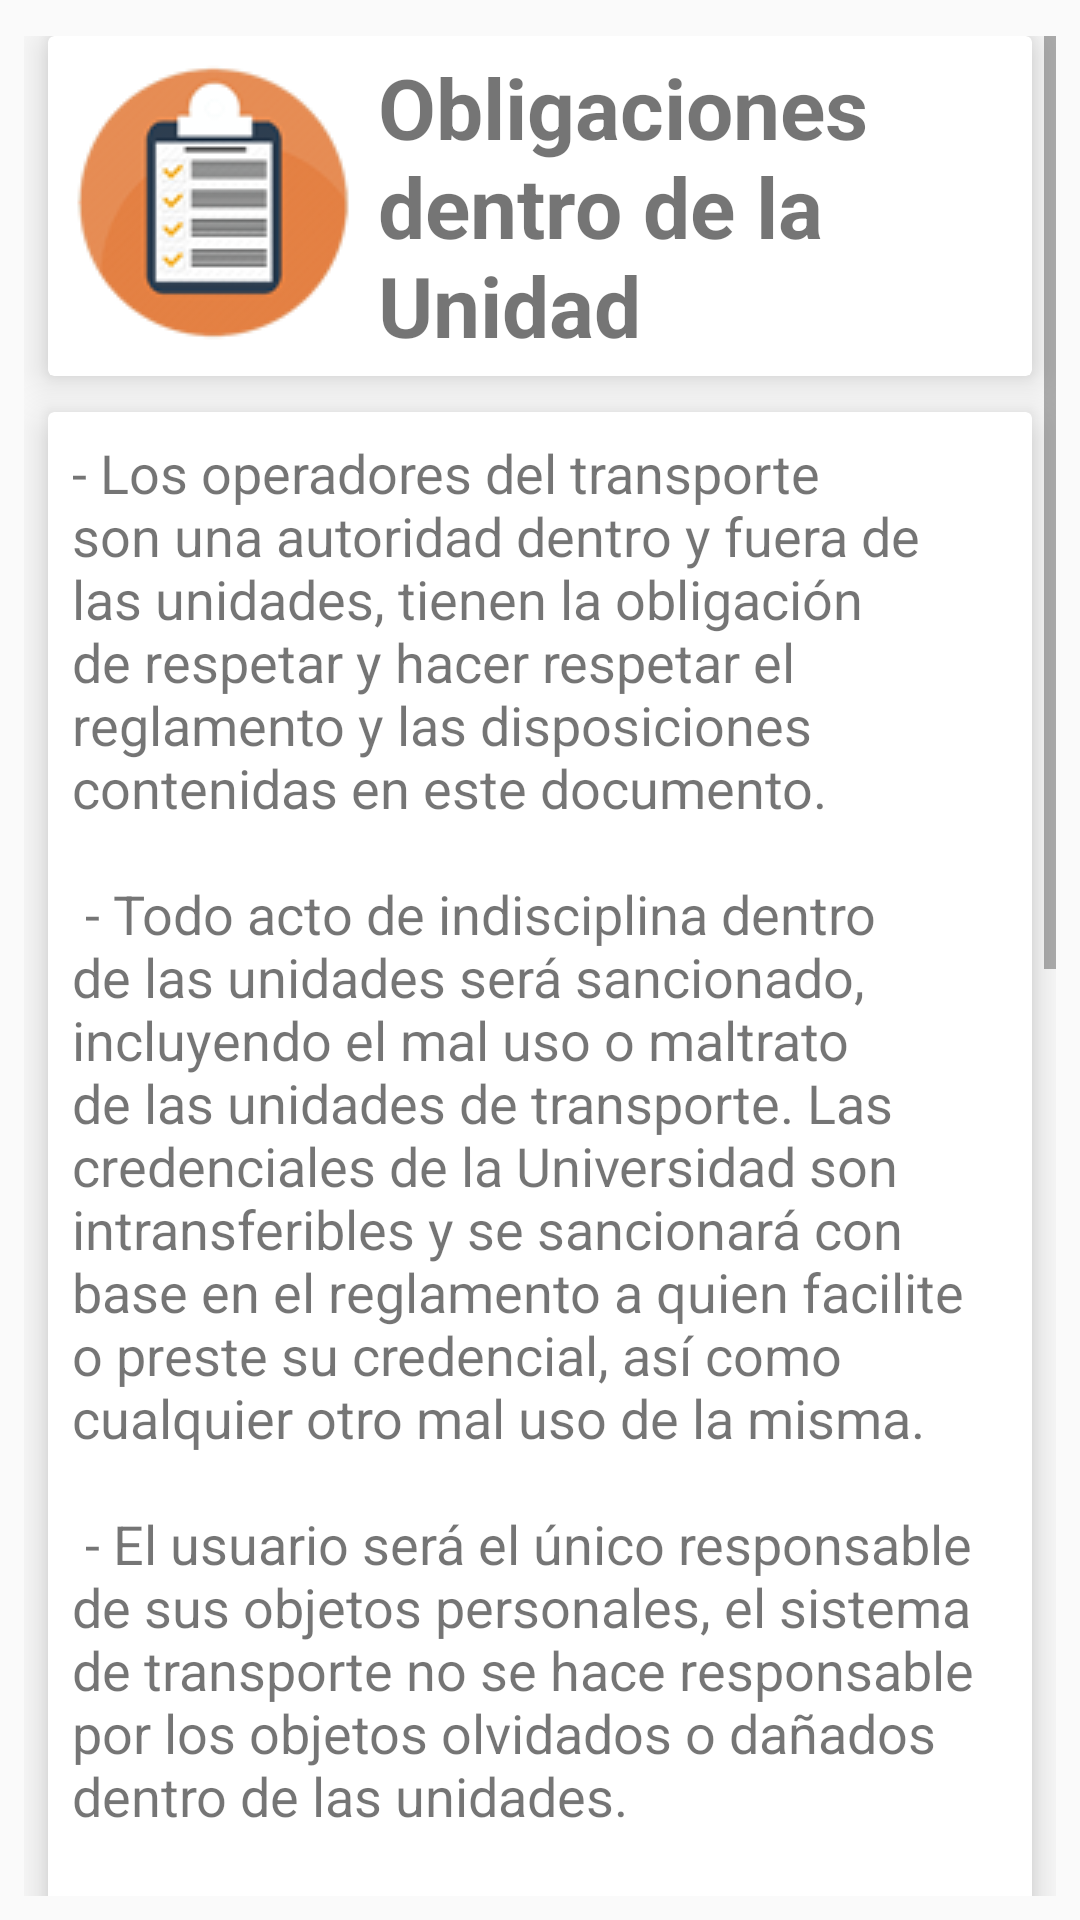

Here is an Android app screen rendered from its layout file. Give the layout XML and the strings, colors and styles it references.
<!-- AndroidManifest.xml: application theme AppTheme -->
<!-- res/layout/fragment_politicas.xml -->
<?xml version="1.0" encoding="utf-8"?>
<RelativeLayout xmlns:android="http://schemas.android.com/apk/res/android"
    xmlns:tools="http://schemas.android.com/tools"
    android:layout_width="match_parent"
    android:layout_height="match_parent"
    xmlns:app="http://schemas.android.com/apk/res-auto"
    tools:context=".Fragments.PoliticasFragment">

    <ScrollView
        android:layout_marginTop="12dp"
        android:layout_width="match_parent"
        android:layout_height="match_parent"
        android:layout_marginLeft="8dp"
        android:layout_marginRight="8dp"
        android:layout_marginBottom="8dp">


    <RelativeLayout
        android:layout_width="match_parent"
        android:layout_height="match_parent">
        <android.support.v7.widget.CardView
            android:layout_width="match_parent"
            android:layout_height="wrap_content"
            app:cardElevation="8dp"
            android:layout_marginLeft="8dp"
            android:layout_marginRight="8dp"
            android:id="@+id/card_title">

            <RelativeLayout
                android:layout_width="match_parent"
                android:layout_height="wrap_content"
                android:layout_margin="5dp">

                <ImageView
                    android:id="@+id/img_obj_icon"
                    android:layout_alignParentStart="true"
                    android:layout_width="100dp"
                    android:layout_height="100dp"
                    android:src="@drawable/obligaciones1"/>

                <TextView
                    android:layout_width="wrap_content"
                    android:layout_height="wrap_content"
                    android:layout_toRightOf="@+id/img_obj_icon"
                    android:layout_centerVertical="true"
                    android:text="@string/str_titulo_obliga"
                    android:textStyle="bold"
                    android:layout_marginLeft="5dp"
                    android:textSize="28sp"/>

            </RelativeLayout>

        </android.support.v7.widget.CardView>

        <android.support.v7.widget.CardView
            android:layout_width="match_parent"
            android:layout_height="match_parent"
            app:cardElevation="8dp"
            android:layout_below="@+id/card_title"
            android:layout_marginTop="12dp"
            android:layout_marginLeft="8dp"
            android:layout_marginRight="8dp"
            >
        <TextView
            android:layout_width="wrap_content"
            android:layout_height="wrap_content"
            android:text="@string/obligaciones_text"
            android:textSize="18sp"
            android:layout_margin="8dp"/>


        </android.support.v7.widget.CardView>


    </RelativeLayout>


    </ScrollView>


</RelativeLayout>
<!-- resources referenced by this layout -->
<resources>
  <!-- drawable obligaciones1: png bitmap (drawable, 9648 bytes) -->
  <string name="obligaciones_text">
          - Los operadores del transporte son una autoridad dentro y fuera de las unidades, tienen la obligación de respetar y hacer respetar el reglamento y las disposiciones contenidas en este documento. \n\n
  
          - Todo acto de indisciplina dentro de las unidades será sancionado, incluyendo el mal uso o maltrato de las unidades de transporte. Las credenciales de la Universidad son intransferibles y se sancionará con base en el reglamento a quien facilite o preste su credencial, así como cualquier otro mal uso de la misma.\n\n
  
          - El usuario será el único responsable de sus objetos personales, el sistema de transporte no se hace responsable por los objetos olvidados o dañados dentro de las unidades.\n\n
  
          - Los usuarios tienen derecho a presentar quejas y reportar anomalías en el servicio, así como a que se les informe, sobre la resolución de las mismas en un plazo responsable. Cualquier incidente que suceda dentro de las unidades deberá ser reportado en la oficina de Transporte Universitario Garzabus ubicada en Ciudad del Conocimiento carretera Pachuca- Tulancingo km. 4.5 (en el paradero).\n\n
  
          - Se prohíbe comer o fumar dentro de las unidades.\n\n
  
          - Queda estrictamente prohibido al usuario del servicio de transporte, introducir a la unidad materiales, armas u objetos que pongan en peligro la vida y además bebidas embriagantes.\n\n
  
          - Queda prohibido alterar el orden y distraer al conductor durante el viaje o realizar cualquier acción que ponga en riesgo la prestación del servicio.\n\n
      </string>
  <string name="str_titulo_obliga">Obligaciones dentro de la Unidad</string>
  <style name="AppTheme" parent="Theme.AppCompat.Light.NoActionBar">
          
          <item name="colorPrimary">@color/colorPrimary</item>
          <item name="colorPrimaryDark">@color/colorPrimaryDark</item>
          <item name="colorAccent">@color/colorAccent</item>
      </style>
  <color name="colorPrimary">#8f0c0c</color>
  <color name="colorPrimaryDark">#f47c80</color>
  <color name="colorAccent">#D81B60</color>
</resources>
